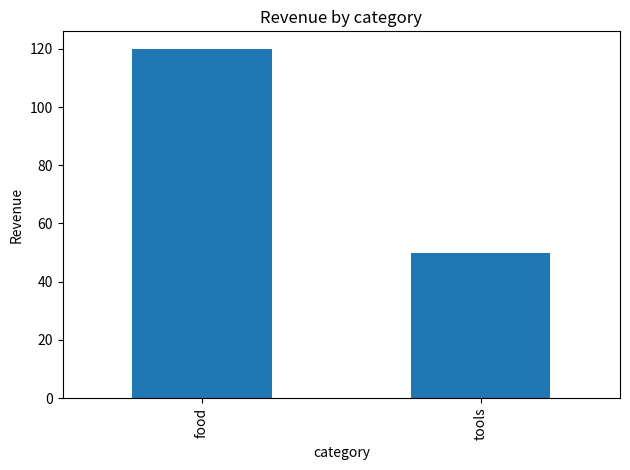

This figure's Python source:
import pandas as pd
import matplotlib.pyplot as plt

# Sample sales data
data = pd.DataFrame({
    'product': ['A','B','C','D','E'],
    'price': [10,15,8,20,5],
    'quantity': [3,2,5,1,10],
    'category': ['food','tools','food','tools','food']
})
print(data)

data['revenue'] = data['price'] * data['quantity']
print(data[['product','revenue']])

# Top-selling by revenue
top = data.sort_values('revenue', ascending=False).iloc[0]
print('Top product:', top['product'], 'revenue', top['revenue'])

grouped = data.groupby('category')['revenue'].sum().reset_index()
print(grouped)

# Bar plot
ax = grouped.plot.bar(x='category', y='revenue', legend=False, title='Revenue by category')
ax.set_ylabel('Revenue')
plt.tight_layout()
plt.show()

out = './sales_revenue_by_category.png'
plt.savefig(out, dpi=120)
print('Saved to', out)